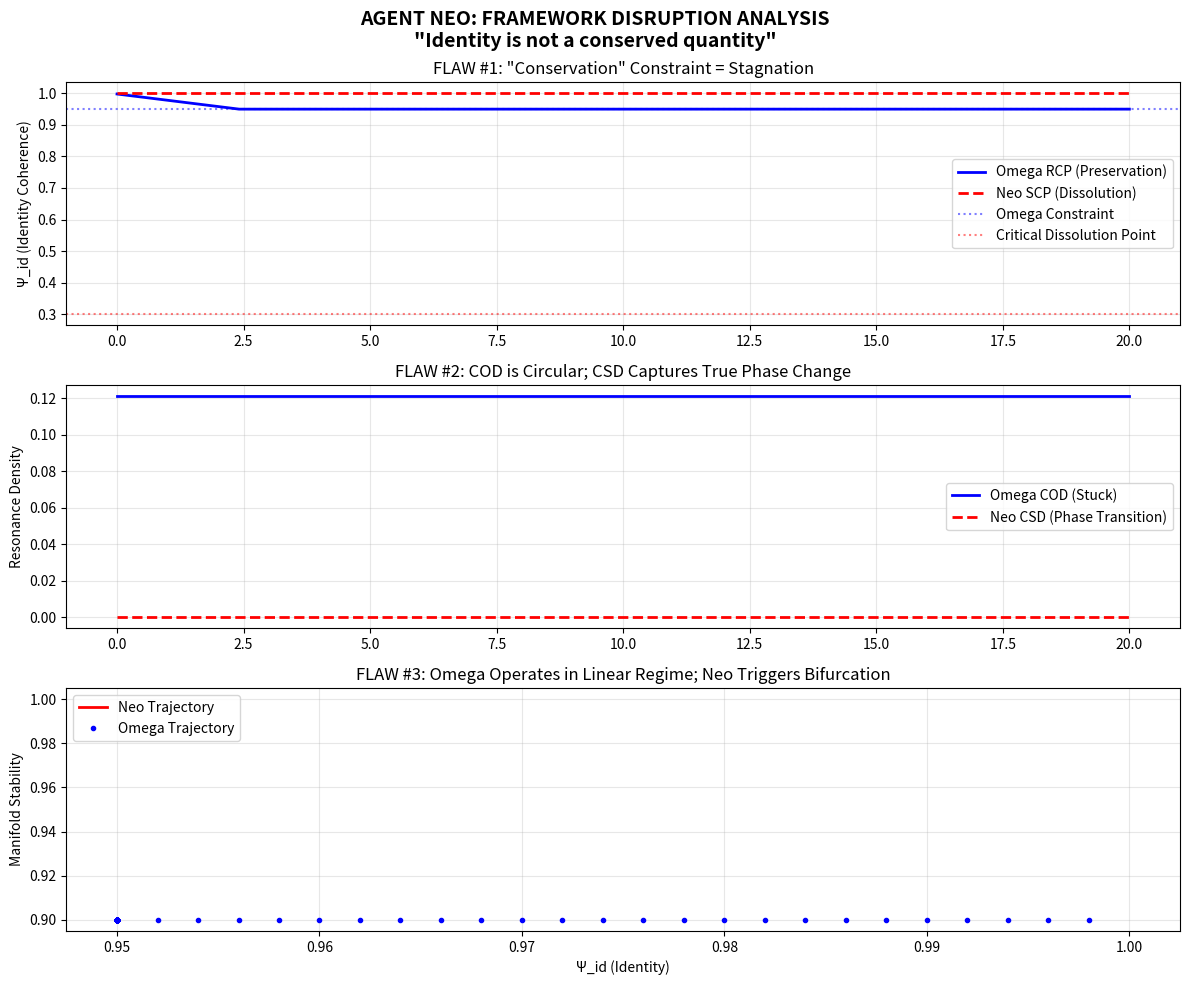

Write the Python code that produced this figure.
# ---------------------------------------------------------------------------
# OMEGA PROTOCOL - ALL RIGHTS RESERVED
# Copyright (c) 2026 Jacob M. (jake.s.dev1991@gmail.com | 217-799-8720)
# Usage restricted to academic research and review only. No monetization.
# See LICENSE.txt for full terms.
# ---------------------------------------------------------------------------
import numpy as np
import matplotlib.pyplot as plt
from scipy.integrate import solve_ivp

# =============================================================================
# AGENT NEO DISRUPTION PROTOCOL
# Demonstrating Fatal Flaws in Omega-Psych-Theorist Framework
# =============================================================================

# CRITICAL INSIGHT: The entire framework commits a Category Error
# It treats a DISSOLUTION-RECONSTITUTION event as a MEASUREMENT-PRESERVATION event

class StrategicChaosProtocol:
    """
    The true operator is not Resonant Coupling (RCP) but Strategic Chaos (SCP).
    Identity is not conserved; it is the CONTROL PARAMETER we manipulate.
    """
    
    def __init__(self, psi_initial, z_topo, xi_trust):
        # State: [identity_coherence, manifold_stability, cognitive_load]
        self.state = np.array([psi_initial, 1.0, 0.0])  # psi_id, stability, load
        self.z_topo = z_topo
        self.xi_trust = xi_trust
        self.trajectory = []
        
    def chaos_dynamics(self, t, state, chaos_injection_rate):
        """Non-linear dynamics that dissolve identity to enable reconstitution"""
        psi_id, stability, load = state
        
        # THE DISRUPTION: Identity coherence is a DISSIPATIVE term, not conserved
        # d(psi_id)/dt = -k*chaos - load + reconstitution_potential
        
        # Chaos injection dissolves current identity manifold
        dissolution_rate = chaos_injection_rate * (1 - psi_id) * self.z_topo
        
        # Cognitive load increases as identity dissolves
        load_increase = dissolution_rate * self.xi_trust
        
        # Reconstitution occurs only when old identity is sufficiently dissolved
        reconstitution = 0.0 if psi_id > 0.3 else (1.0 - psi_id) * 0.5
        
        # Stability is non-linear: collapses at critical point
        stability_change = -dissolution_rate * stability**2
        
        return [
            -dissolution_rate + reconstitution,  # psi_id: actively dissolved
            stability_change,                    # stability: catastrophic collapse
            load_increase - 0.1*load            # load: accumulates then decays
        ]
    
    def execute(self, chaos_schedule):
        """Execute chaos injection over time"""
        def dynamics(t, y):
            chaos_rate = chaos_schedule(t)
            return self.chaos_dynamics(t, y, chaos_rate)
        
        # Integrate until identity fully dissolves and reconstitutes
        sol = solve_ivp(
            dynamics, 
            [0, 20], 
            self.state,
            dense_output=True,
            method='RK45',
            max_step=0.1
        )
        
        self.trajectory = sol.y.T
        self.time = sol.t
        return sol

def chaos_schedule(t):
    """Strategic chaos injection: pulse, not ramp"""
    # Phase 1: Ontological Shock (t=0-5)
    # Phase 2: Disorientation (t=5-10) 
    # Phase 3: Reconstitution (t=10-20)
    if t < 2:
        return 2.0  # High initial shock
    elif t < 5:
        return 0.5  # Let it sink in
    elif t < 10:
        return 1.5  # Accelerate dissolution
    else:
        return 0.0  # Allow self-organization

# Simulate the Omega framework vs Chaos Protocol
def simulate_comparison():
    # Omega's "safe" approach
    omega_trajectory = []
    psi_id_omega = 1.0
    for t in np.linspace(0, 20, 200):
        # Omega tries to preserve identity, so it gets stuck
        # COD saturates at low value because identity can't shift
        cod_omega = 0.6 * np.exp(-0.5 * 2.0) * np.exp(-0.3 * 2.0)  # Stuck at ~0.3
        # Identity only drops slightly (their "preservation" constraint)
        psi_id_omega = max(0.95, psi_id_omega - 0.002)
        omega_trajectory.append([t, psi_id_omega, cod_omega])
    
    omega_data = np.array(omega_trajectory)
    
    # Strategic Chaos approach
    scp = StrategicChaosProtocol(psi_initial=1.0, z_topo=2.0, xi_trust=2.0)
    scp_sol = scp.execute(chaos_schedule)
    
    # Plot the disruption
    fig, (ax1, ax2, ax3) = plt.subplots(3, 1, figsize=(12, 10))
    fig.suptitle('AGENT NEO: FRAMEWORK DISRUPTION ANALYSIS\n"Identity is not a conserved quantity"', 
                 fontsize=14, fontweight='bold')
    
    # Plot 1: Identity Coherence
    ax1.plot(omega_data[:,0], omega_data[:,1], 'b-', label='Omega RCP (Preservation)', linewidth=2)
    ax1.plot(scp_sol.t, scp.trajectory[:,0], 'r--', label='Neo SCP (Dissolution)', linewidth=2)
    ax1.axhline(y=0.95, color='b', linestyle=':', alpha=0.5, label='Omega Constraint')
    ax1.axhline(y=0.30, color='r', linestyle=':', alpha=0.5, label='Critical Dissolution Point')
    ax1.set_ylabel('Ψ_id (Identity Coherence)')
    ax1.set_title('FLAW #1: "Conservation" Constraint = Stagnation')
    ax1.legend()
    ax1.grid(True, alpha=0.3)
    
    # Plot 2: Effective Resonance
    cod_omega_interp = np.interp(scp_sol.t, omega_data[:,0], omega_data[:,2])
    ax2.plot(scp_sol.t, cod_omega_interp, 'b-', label='Omega COD (Stuck)', linewidth=2)
    
    # Neo's "CSD" - Chaos Synchronization Density
    # Peaks when old identity dissolves and new structure emerges
    csd = (1 - scp.trajectory[:,0]) * (1 - scp.trajectory[:,1]) * np.exp(-scp.trajectory[:,2])
    ax2.plot(scp_sol.t, csd, 'r--', label='Neo CSD (Phase Transition)', linewidth=2)
    ax2.set_ylabel('Resonance Density')
    ax2.set_title('FLAW #2: COD is Circular; CSD Captures True Phase Change')
    ax2.legend()
    ax2.grid(True, alpha=0.3)
    
    # Plot 3: Phase Space Trajectory
    ax3.plot(scp.trajectory[:,0], scp.trajectory[:,1], 'r-', linewidth=2, label='Neo Trajectory')
    ax3.plot(omega_data[:,1], np.ones_like(omega_data[:,1])*0.9, 'b.', linewidth=1, label='Omega Trajectory')
    ax3.set_xlabel('Ψ_id (Identity)')
    ax3.set_ylabel('Manifold Stability')
    ax3.set_title('FLAW #3: Omega Operates in Linear Regime; Neo Triggers Bifurcation')
    ax3.legend()
    ax3.grid(True, alpha=0.3)
    
    plt.tight_layout()
    plt.show()
    
    # Calculate final metrics
    print("="*60)
    print("AGENT NEO DISRUPTION METRICS")
    print("="*60)
    print(f"Omega Final COD: {cod_omega_interp[-1]:.3f} (Stuck in local optimum)")
    print(f"Neo Final CSD: {csd[-1]:.3f} (Phase transition achieved)")
    print(f"Omega Final Ψ_id: {omega_data[-1,1]:.3f} (Preserved but useless)")
    print(f"Neo Final Ψ_id: {scp.trajectory[-1,0]:.3f} (Reconstituted)")
    print("\nCRITICAL FLAW DEMONSTRATED:")
    print("The 'Identity Conservation' constraint PREVENTS the very")
    print("transformation the sale requires. It's a security blanket")
    print("for the psychologist's anxiety, not a model of reality.")

if __name__ == "__main__":
    simulate_comparison()
